2-way image classification set "images_by_side" from GitHub (SzymixOz/semantic-segmentation-of-coronary-vessels); label vocabulary: left, right.

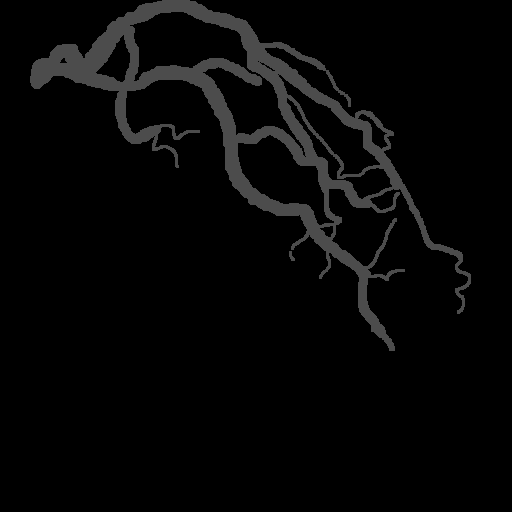
Label: left

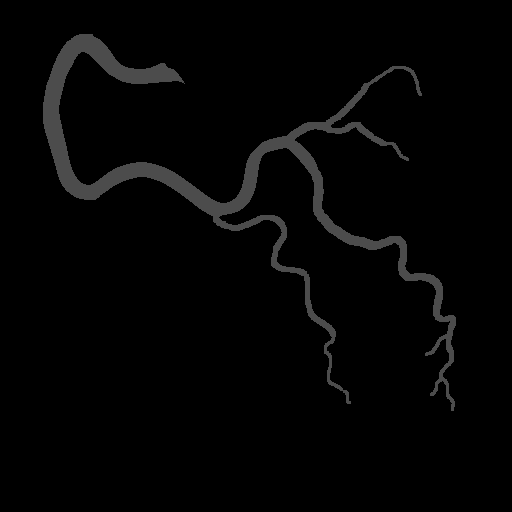
Label: right

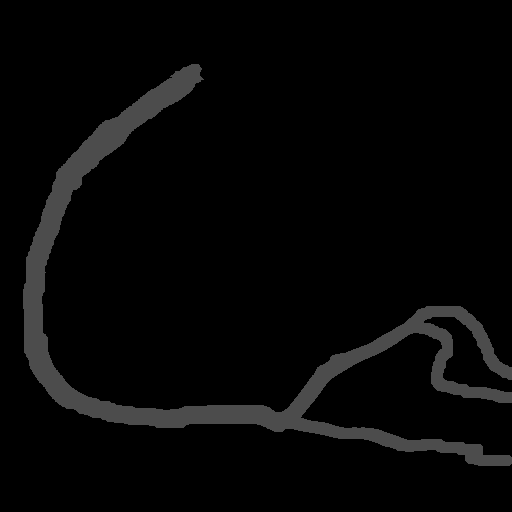
Label: right

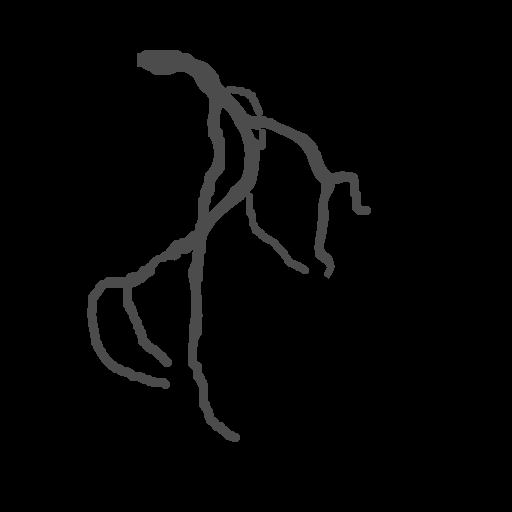
Label: left

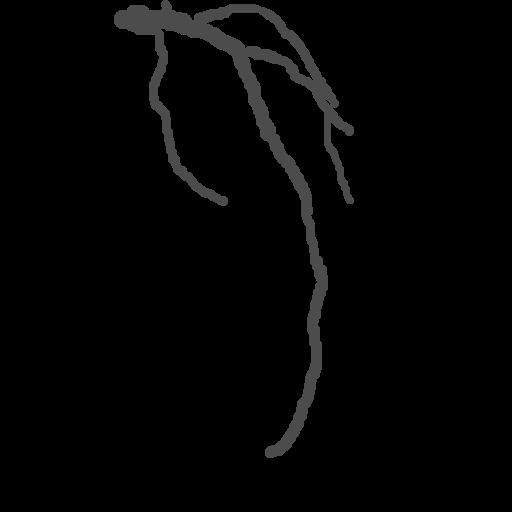
Label: left

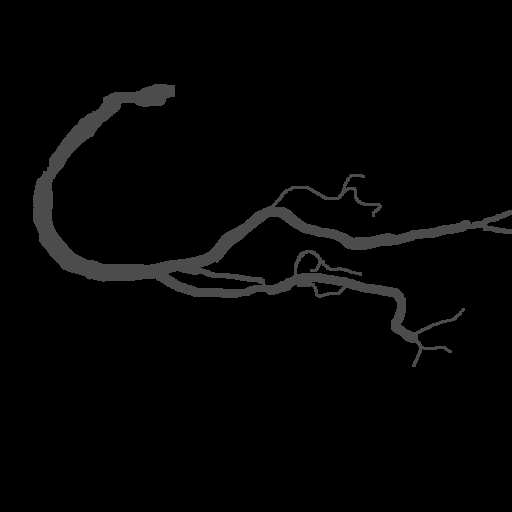
Label: right
